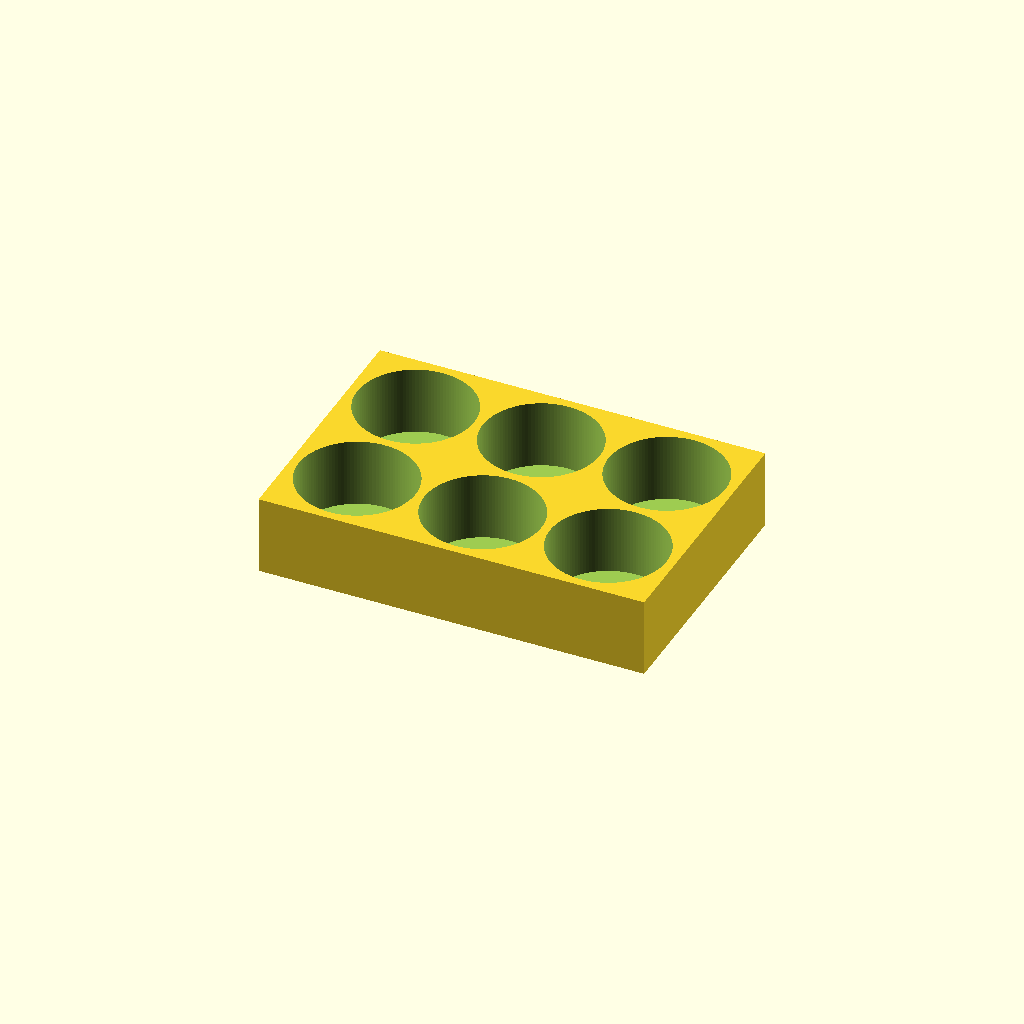
Cell 1: the model at its default parameters.
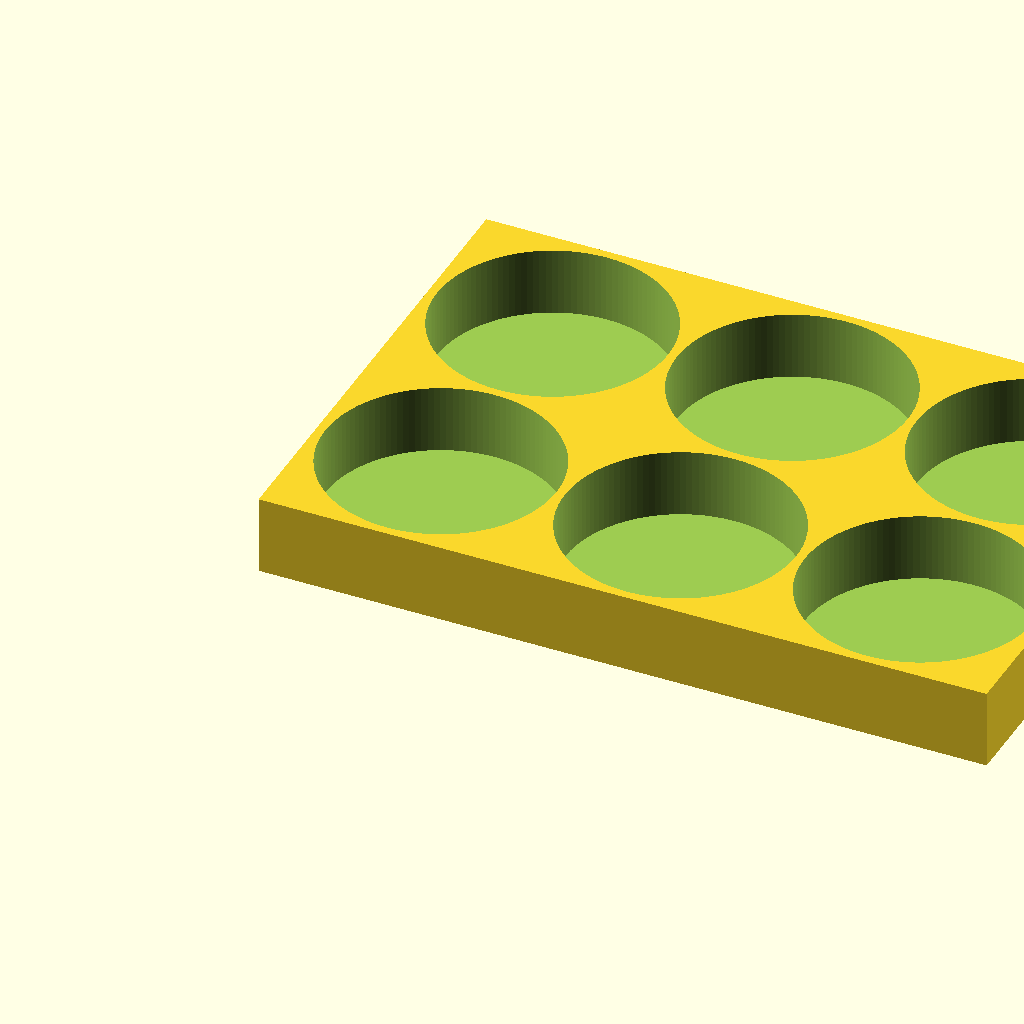
Cell 2: bottle_diameter = 52 (everything else at default).
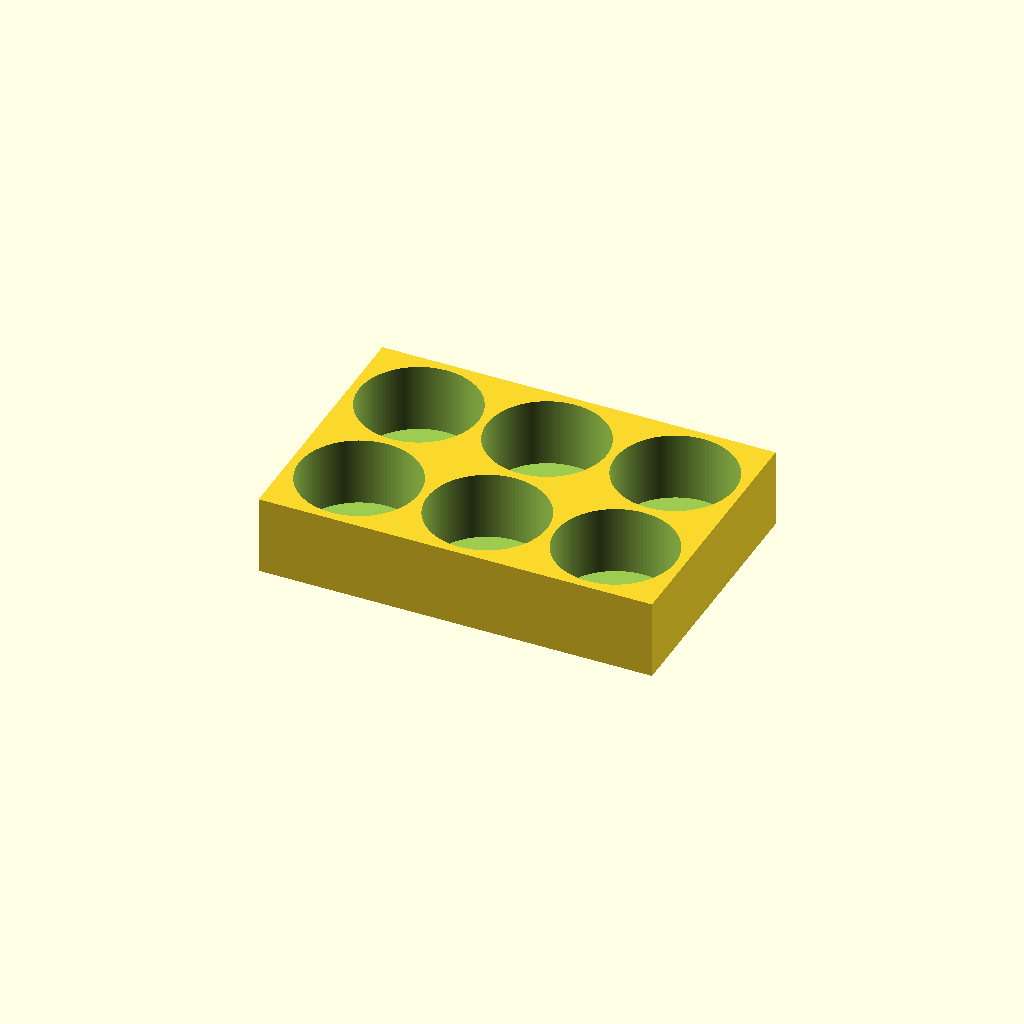
Cell 3: radial_clearance = 0.6 (everything else at default).
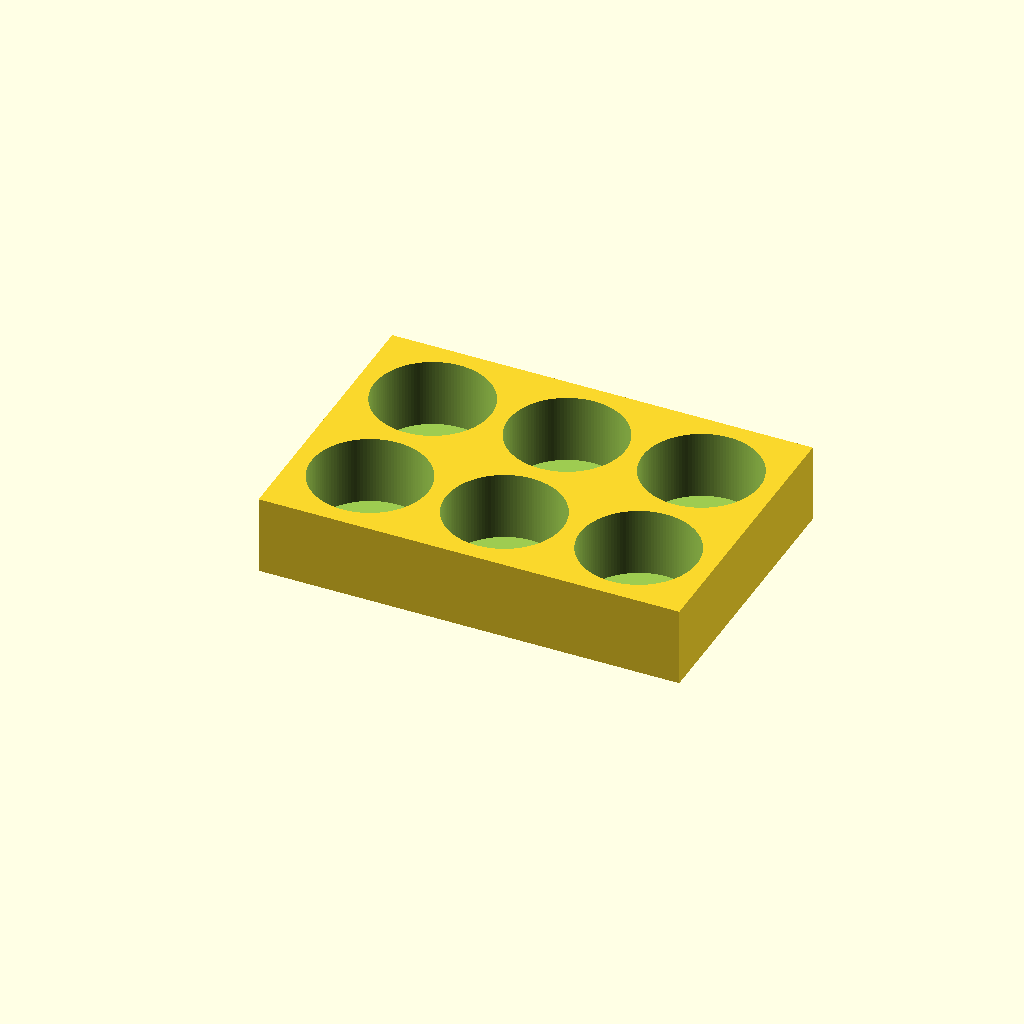
Cell 4: wall = 4 (everything else at default).
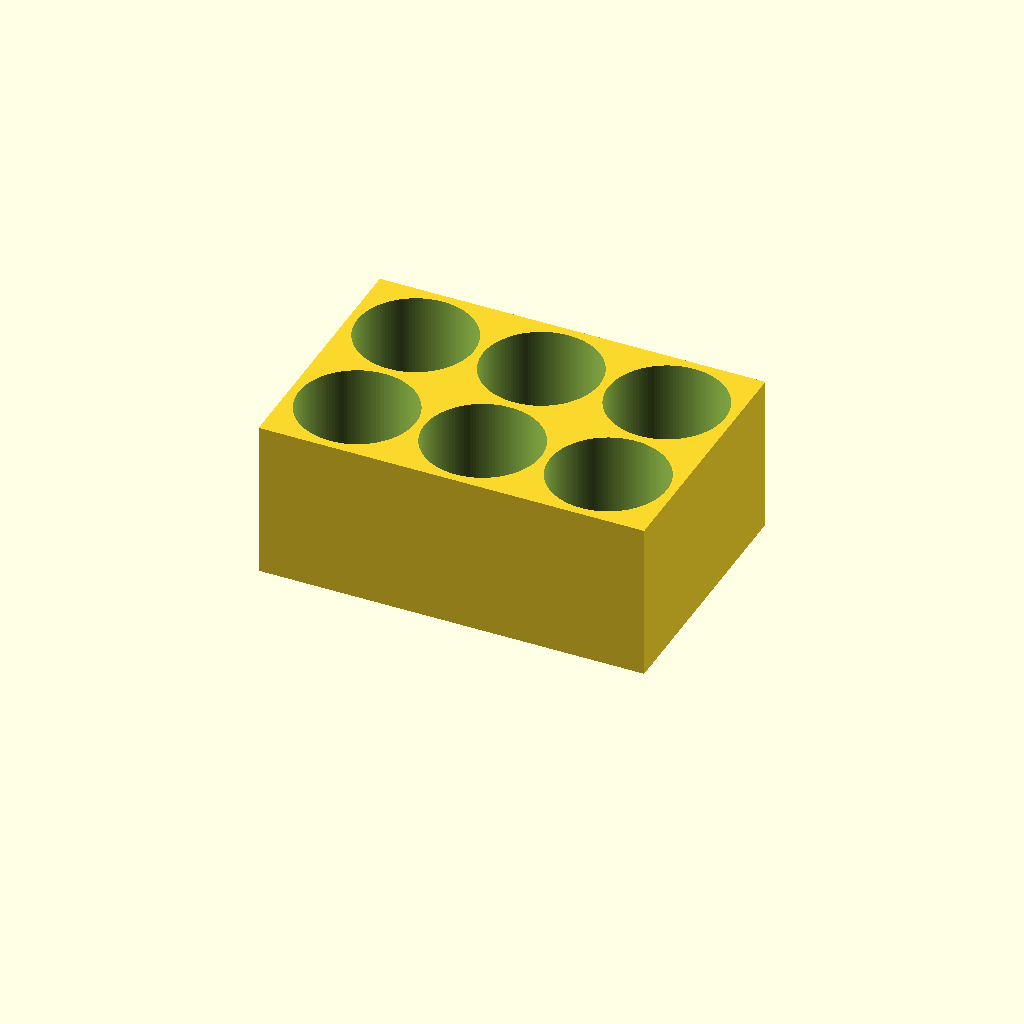
Cell 5: the same model with height = 36.
One fixed orthographic camera (rotation 55°, 0°, 25°; colour scheme Cornfield) for every cell.
Source of the model, store/agents/orca-slicer/template/model.scad:
// Original Bottle Bench rack, millimetres. Dry indoor craft storage only.
// Regenerate model.stl with OpenSCAD after edits; the slicer does not compile this.
// This geometry matches the Everyday rack in the OpenSCAD harness acceptance case.
bottle_diameter=26;
radial_clearance=0.3;
wall=2;
floor=2.4;
height=18;
columns=3;
rows=2;
bore=bottle_diameter+2*radial_clearance;
$fn=128;
difference() {
    cube([columns*bore+(columns+1)*wall,rows*bore+(rows+1)*wall,height]);
    for(x=[0:columns-1],y=[0:rows-1])
        translate([wall+bore/2+x*(bore+wall),wall+bore/2+y*(bore+wall),floor])
            cylinder(d=bore,h=height+1);
}
Parameter table extracted from the source (name, type, default, range or options):
bottle_diameter: number, default 26
radial_clearance: number, default 0.3
wall: number, default 2
floor: number, default 2.4
height: number, default 18
columns: number, default 3
rows: number, default 2
